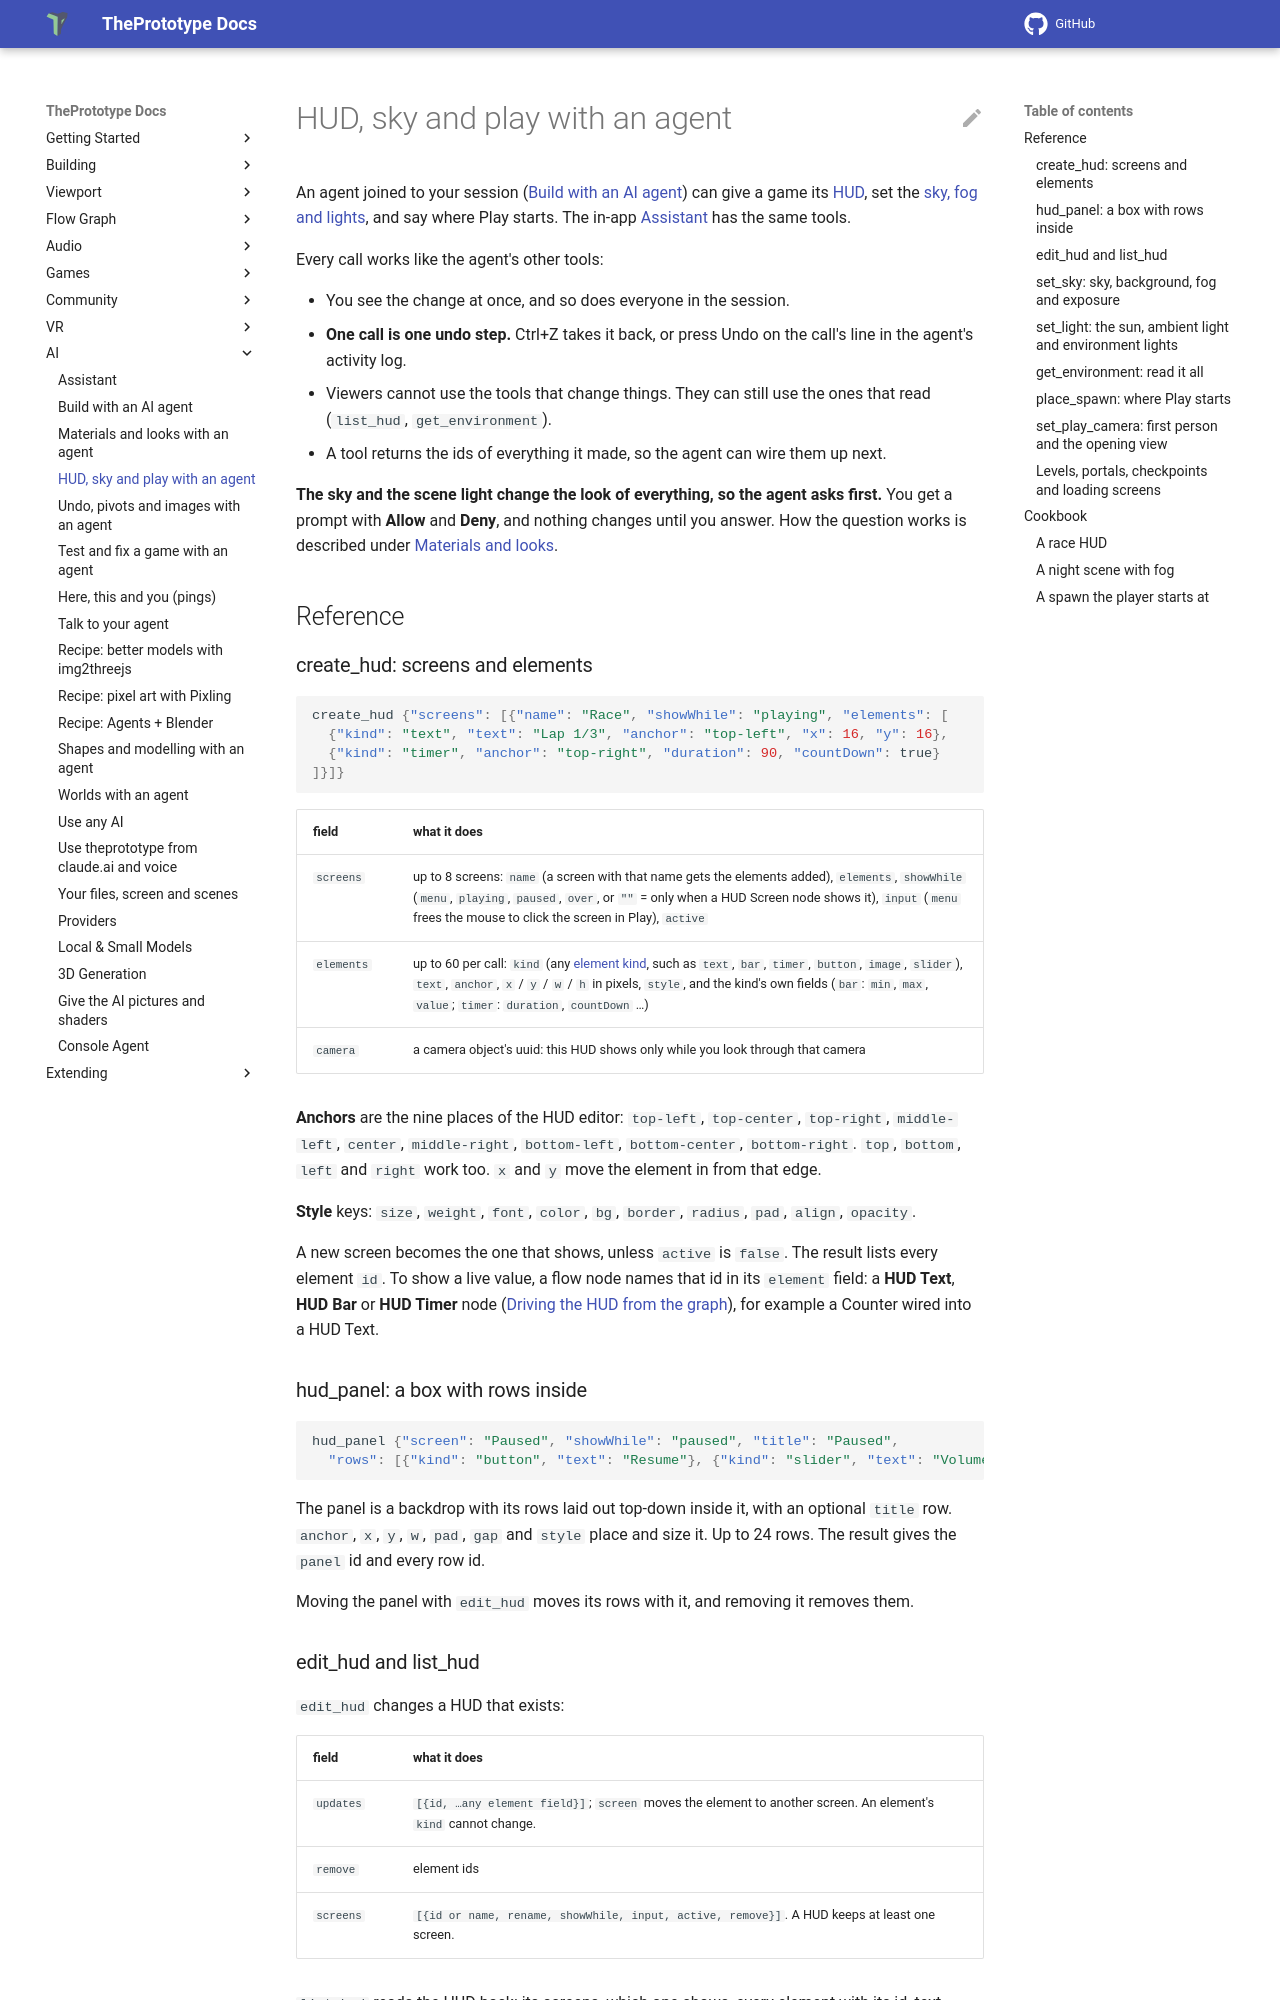

repository: theprototype-app/docs · page: ai/agent-scene/index.html · generator: mkdocs

# HUD, sky and play with an agent

An agent joined to your session ([Build with an AI agent](build-with-an-agent.md)) can give a game its
[HUD](../hud-editor.md), set the [sky, fog and lights](../camera.md#environment-presets), and say where Play
starts. The in-app [Assistant](assistant.md) has the same tools.

Every call works like the agent's other tools:

- You see the change at once, and so does everyone in the session.
- **One call is one undo step.** Ctrl+Z takes it back, or press Undo on the call's line in the agent's
  activity log.
- Viewers cannot use the tools that change things. They can still use the ones that read (`list_hud`,
  `get_environment`).
- A tool returns the ids of everything it made, so the agent can wire them up next.

**The sky and the scene light change the look of everything, so the agent asks first.** You get a prompt with
**Allow** and **Deny**, and nothing changes until you answer. How the question works is described under
[Materials and looks](agent-look.md#when-the-agent-has-to-ask).

## Reference

### create_hud: screens and elements

```json
create_hud {"screens": [{"name": "Race", "showWhile": "playing", "elements": [
  {"kind": "text", "text": "Lap 1/3", "anchor": "top-left", "x": 16, "y": 16},
  {"kind": "timer", "anchor": "top-right", "duration": 90, "countDown": true}
]}]}
```

| field | what it does |
|---|---|
| `screens` | up to 8 screens: `name` (a screen with that name gets the elements added), `elements`, `showWhile` (`menu`, `playing`, `paused`, `over`, or `""` = only when a HUD Screen node shows it), `input` (`menu` frees the mouse to click the screen in Play), `active` |
| `elements` | up to 60 per call: `kind` (any [element kind](../hud-editor.md#element-kinds), such as `text`, `bar`, `timer`, `button`, `image`, `slider`), `text`, `anchor`, `x` / `y` / `w` / `h` in pixels, `style`, and the kind's own fields (`bar`: `min`, `max`, `value`; `timer`: `duration`, `countDown` …) |
| `camera` | a camera object's uuid: this HUD shows only while you look through that camera |

**Anchors** are the nine places of the HUD editor: `top-left`, `top-center`, `top-right`, `middle-left`, `center`,
`middle-right`, `bottom-left`, `bottom-center`, `bottom-right`. `top`, `bottom`, `left` and `right` work too.
`x` and `y` move the element in from that edge.

**Style** keys: `size`, `weight`, `font`, `color`, `bg`, `border`, `radius`, `pad`, `align`, `opacity`.

A new screen becomes the one that shows, unless `active` is `false`. The result lists every element `id`. To show a
live value, a flow node names that id in its `element` field: a **HUD Text**, **HUD Bar** or **HUD Timer** node
([Driving the HUD from the graph](../hud-editor.md#driving-the-hud-from-the-graph)), for example a Counter wired into a
HUD Text.

### hud_panel: a box with rows inside

```json
hud_panel {"screen": "Paused", "showWhile": "paused", "title": "Paused",
  "rows": [{"kind": "button", "text": "Resume"}, {"kind": "slider", "text": "Volume"}, {"kind": "button", "text": "Quit"}]}
```

The panel is a backdrop with its rows laid out top-down inside it, with an optional `title` row. `anchor`, `x`, `y`,
`w`, `pad`, `gap` and `style` place and size it. Up to 24 rows. The result gives the `panel` id and every row id.

Moving the panel with `edit_hud` moves its rows with it, and removing it removes them.
